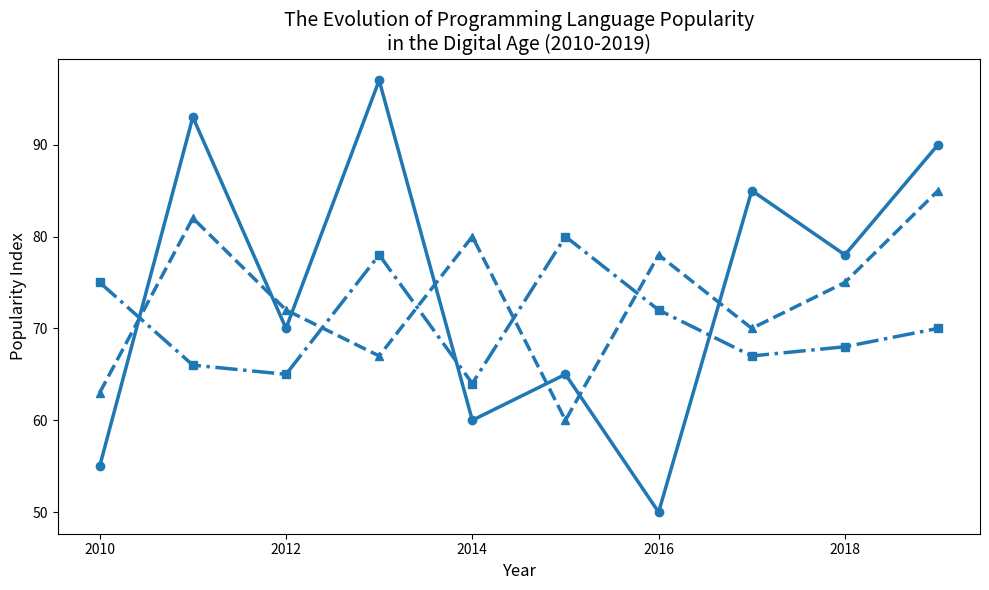

Generate this figure with matplotlib:
import matplotlib.pyplot as plt
import numpy as np

years = np.arange(2010, 2020)

python_popularity = np.array([55, 93, 70, 97, 60, 65, 50, 85, 78, 90])
javascript_popularity = np.array([63, 82, 72, 67, 80, 60, 78, 70, 75, 85])
java_popularity = np.array([75, 66, 65, 78, 64, 80, 72, 67, 68, 70])

fig, ax = plt.subplots(figsize=(10, 6))

# Set a single color for all data groups
common_color = 'tab:blue'

ax.plot(years, python_popularity, color=common_color, marker='o', linewidth=2.5, linestyle='-')
ax.plot(years, javascript_popularity, color=common_color, marker='^', linewidth=2.5, linestyle='--')
ax.plot(years, java_popularity, color=common_color, marker='s', linewidth=2.5, linestyle='-.')

ax.set_xlabel('Year', fontsize=12)
ax.set_ylabel('Popularity Index', fontsize=12)
ax.set_title('The Evolution of Programming Language Popularity\nin the Digital Age (2010-2019)', fontsize=14)

plt.tight_layout()
plt.show()
